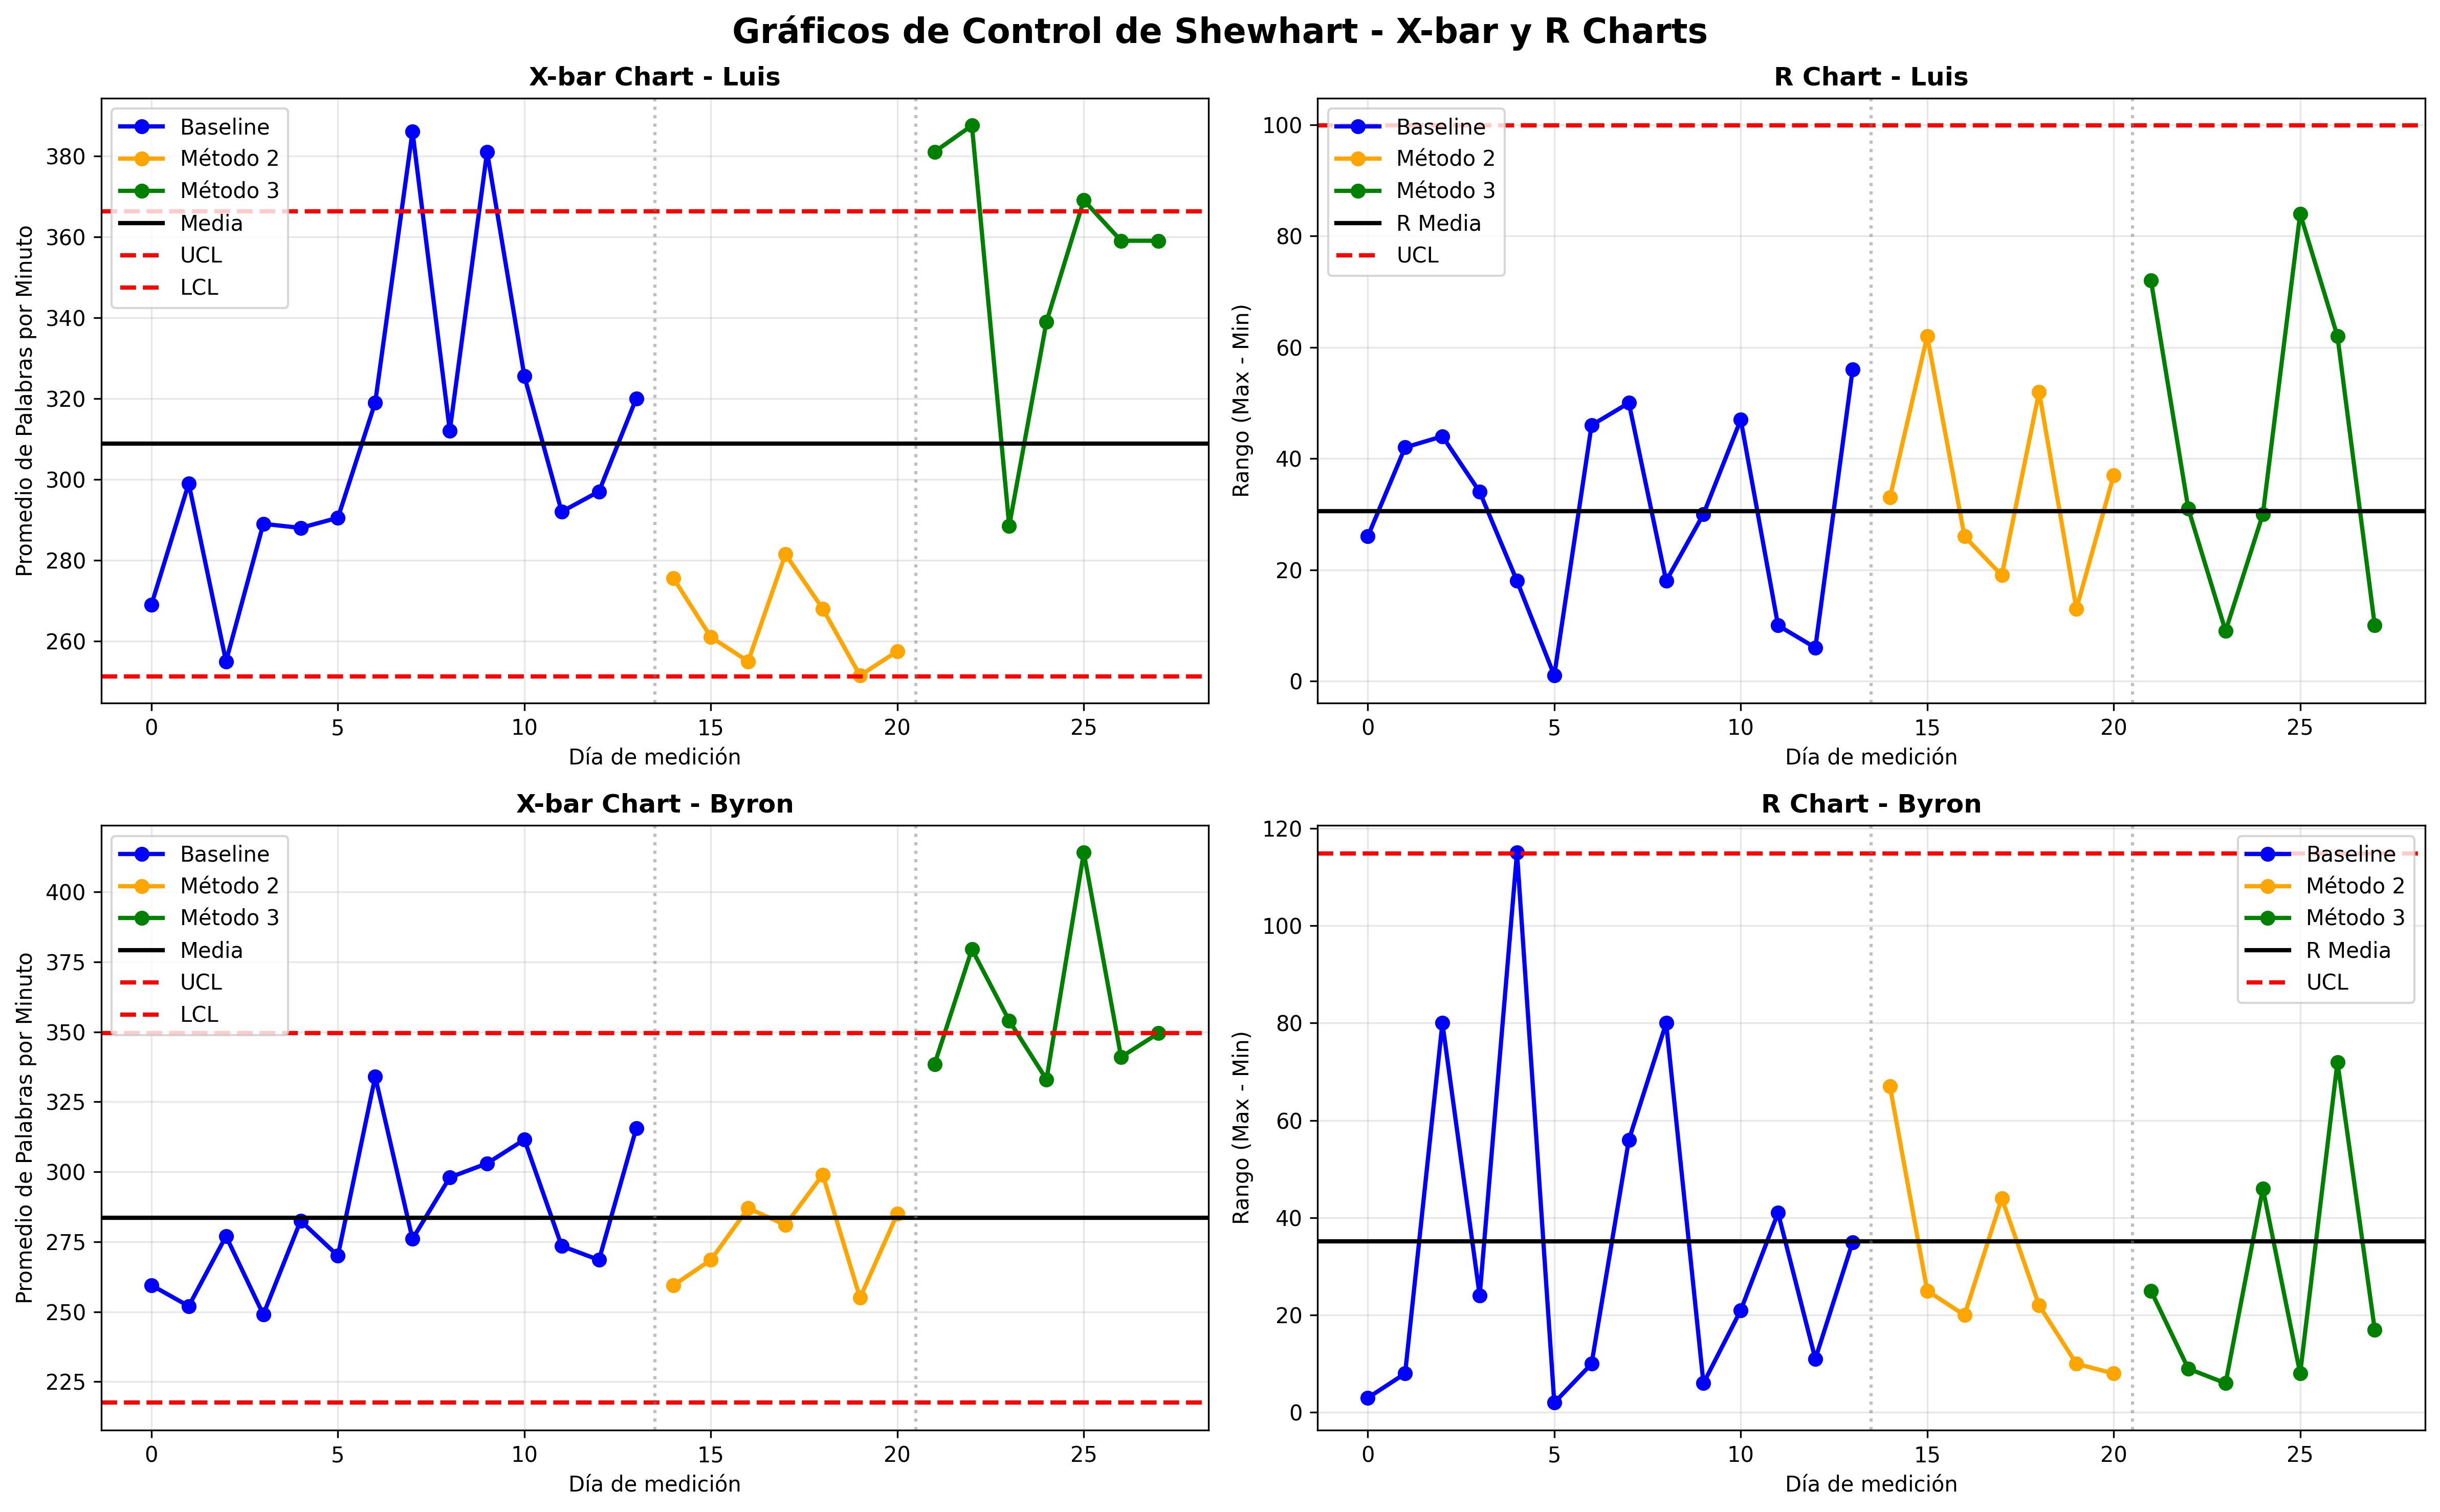

Recreate this plot in Python.
import pandas as pd
import numpy as np
import matplotlib.pyplot as plt
from datetime import datetime
import warnings
warnings.filterwarnings("ignore")

# Cargar los tres datasets
df1 = pd.read_csv('datos1.csv')
df2 = pd.read_csv('datos2.csv')
df3 = pd.read_csv('datos3.csv')

# Limpiar y preparar datos
for df in [df1, df2, df3]:
    df.columns = df.columns.str.strip()
    df['Lectura'] = df['Lectura'].str.strip()
    df['Fecha'] = pd.to_datetime(df['Fecha'], format='%d/%m/%Y')

# Agregar identificador de método
df1['Método'] = 'Baseline'
df2['Método'] = 'Método 2'
df3['Método'] = 'Método 3'

# Combinar todos los datasets
df_all = pd.concat([df1, df2, df3], ignore_index=True)
df_all = df_all.sort_values('Fecha').reset_index(drop=True)

print("="*80)
print("GRÁFICOS DE CONTROL DE SHEWHART - ANÁLISIS DE VARIACIÓN")
print("="*80)

# ==========================================
# FUNCIÓN PARA CALCULAR X-BAR Y R
# ==========================================
def calculate_xbar_r(data, subgroup_col='Fecha'):
    """
    Calcula X-bar (promedio) y R (rango) para cada subgrupo
    """
    grouped = data.groupby(subgroup_col)
    
    xbar = grouped.mean()
    r = grouped.apply(lambda x: x.max() - x.min())
    n = grouped.size()
    
    return xbar, r, n

# ==========================================
# CALCULAR LÍMITES DE CONTROL PARA BASELINE
# ==========================================
def calculate_control_limits(xbar, r, n):
    """
    Calcula límites de control para gráficos X-bar y R
    Constantes para n=2 (2 mediciones por día)
    """
    # Constantes para n=2
    A2 = 1.880
    D3 = 0
    D4 = 3.267
    
    # X-bar chart
    xbar_mean = xbar.mean()
    r_mean = r.mean()
    
    UCL_xbar = xbar_mean + A2 * r_mean
    LCL_xbar = xbar_mean - A2 * r_mean
    
    # R chart
    UCL_r = D4 * r_mean
    LCL_r = D3 * r_mean
    
    return {
        'xbar_mean': xbar_mean,
        'UCL_xbar': UCL_xbar,
        'LCL_xbar': LCL_xbar,
        'r_mean': r_mean,
        'UCL_r': UCL_r,
        'LCL_r': LCL_r
    }

# ==========================================
# ANÁLISIS PARA LUIS
# ==========================================
print("\n" + "="*80)
print("ANÁLISIS DE CONTROL PARA LUIS")
print("="*80)

# Calcular X-bar y R por fecha para cada método
xbar_luis_1, r_luis_1, n_luis_1 = calculate_xbar_r(df1[['Fecha', 'Palabras por Minuto (Luis)']], 'Fecha')
xbar_luis_2, r_luis_2, n_luis_2 = calculate_xbar_r(df2[['Fecha', 'Palabras por Minuto (Luis)']], 'Fecha')
xbar_luis_3, r_luis_3, n_luis_3 = calculate_xbar_r(df3[['Fecha', 'Palabras por Minuto (Luis)']], 'Fecha')

# Usar baseline para establecer límites de control
limits_luis = calculate_control_limits(
    xbar_luis_1['Palabras por Minuto (Luis)'], 
    r_luis_1['Palabras por Minuto (Luis)'], 
    2
)

print("\nLÍMITES DE CONTROL BASADOS EN BASELINE (Luis):")
print(f"  X-bar promedio: {limits_luis['xbar_mean']:.2f} ppm")
print(f"  UCL (X-bar):    {limits_luis['UCL_xbar']:.2f} ppm")
print(f"  LCL (X-bar):    {limits_luis['LCL_xbar']:.2f} ppm")
print(f"  R promedio:     {limits_luis['r_mean']:.2f} ppm")
print(f"  UCL (R):        {limits_luis['UCL_r']:.2f} ppm")

# Combinar todos los X-bar para Luis
xbar_luis_all = pd.concat([
    xbar_luis_1['Palabras por Minuto (Luis)'].to_frame().assign(Método='Baseline'),
    xbar_luis_2['Palabras por Minuto (Luis)'].to_frame().assign(Método='Método 2'),
    xbar_luis_3['Palabras por Minuto (Luis)'].to_frame().assign(Método='Método 3')
])

# Detectar puntos fuera de control
out_of_control_luis = []
for idx, row in xbar_luis_all.iterrows():
    value = row['Palabras por Minuto (Luis)']
    metodo = row['Método']
    if value > limits_luis['UCL_xbar'] or value < limits_luis['LCL_xbar']:
        out_of_control_luis.append({
            'Fecha': idx,
            'Valor': value,
            'Método': metodo,
            'Tipo': 'Por encima de UCL' if value > limits_luis['UCL_xbar'] else 'Por debajo de LCL'
        })

print(f"\n🔴 PUNTOS FUERA DE CONTROL (Luis): {len(out_of_control_luis)}")
for point in out_of_control_luis:
    print(f"  {point['Fecha'].strftime('%d/%m/%Y')} - {point['Método']}: {point['Valor']:.1f} ppm ({point['Tipo']})")

# ==========================================
# ANÁLISIS PARA BYRON
# ==========================================
print("\n" + "="*80)
print("ANÁLISIS DE CONTROL PARA BYRON")
print("="*80)

# Calcular X-bar y R por fecha para cada método
xbar_byron_1, r_byron_1, n_byron_1 = calculate_xbar_r(df1[['Fecha', 'Palabras por Minuto (Byron)']], 'Fecha')
xbar_byron_2, r_byron_2, n_byron_2 = calculate_xbar_r(df2[['Fecha', 'Palabras por Minuto (Byron)']], 'Fecha')
xbar_byron_3, r_byron_3, n_byron_3 = calculate_xbar_r(df3[['Fecha', 'Palabras por Minuto (Byron)']], 'Fecha')

# Usar baseline para establecer límites de control
limits_byron = calculate_control_limits(
    xbar_byron_1['Palabras por Minuto (Byron)'], 
    r_byron_1['Palabras por Minuto (Byron)'], 
    2
)

print("\nLÍMITES DE CONTROL BASADOS EN BASELINE (Byron):")
print(f"  X-bar promedio: {limits_byron['xbar_mean']:.2f} ppm")
print(f"  UCL (X-bar):    {limits_byron['UCL_xbar']:.2f} ppm")
print(f"  LCL (X-bar):    {limits_byron['LCL_xbar']:.2f} ppm")
print(f"  R promedio:     {limits_byron['r_mean']:.2f} ppm")
print(f"  UCL (R):        {limits_byron['UCL_r']:.2f} ppm")

# Combinar todos los X-bar para Byron
xbar_byron_all = pd.concat([
    xbar_byron_1['Palabras por Minuto (Byron)'].to_frame().assign(Método='Baseline'),
    xbar_byron_2['Palabras por Minuto (Byron)'].to_frame().assign(Método='Método 2'),
    xbar_byron_3['Palabras por Minuto (Byron)'].to_frame().assign(Método='Método 3')
])

# Detectar puntos fuera de control
out_of_control_byron = []
for idx, row in xbar_byron_all.iterrows():
    value = row['Palabras por Minuto (Byron)']
    metodo = row['Método']
    if value > limits_byron['UCL_xbar'] or value < limits_byron['LCL_xbar']:
        out_of_control_byron.append({
            'Fecha': idx,
            'Valor': value,
            'Método': metodo,
            'Tipo': 'Por encima de UCL' if value > limits_byron['UCL_xbar'] else 'Por debajo de LCL'
        })

print(f"\n🔴 PUNTOS FUERA DE CONTROL (Byron): {len(out_of_control_byron)}")
for point in out_of_control_byron:
    print(f"  {point['Fecha'].strftime('%d/%m/%Y')} - {point['Método']}: {point['Valor']:.1f} ppm ({point['Tipo']})")

# ==========================================
# CREAR GRÁFICOS
# ==========================================
print("\n" + "="*80)
print("GENERANDO GRÁFICOS DE CONTROL...")
print("="*80)

# Figura con 4 subplots (X-bar y R para ambos)
fig, axes = plt.subplots(2, 2, figsize=(16, 10))
fig.suptitle('Gráficos de Control de Shewhart - X-bar y R Charts', fontsize=16, fontweight='bold')

# Preparar datos para plotting
dates_all = pd.concat([
    xbar_luis_1.index.to_series().reset_index(drop=True),
    xbar_luis_2.index.to_series().reset_index(drop=True),
    xbar_luis_3.index.to_series().reset_index(drop=True)
])

# X-bar chart para Luis
ax1 = axes[0, 0]
x_pos = list(range(len(xbar_luis_all)))

# Dividir por método para colores
baseline_mask = xbar_luis_all['Método'] == 'Baseline'
musica_mask = xbar_luis_all['Método'] == 'Método 2'
optimo_mask = xbar_luis_all['Método'] == 'Método 3'

ax1.plot(np.array(x_pos)[baseline_mask], xbar_luis_all[baseline_mask]['Palabras por Minuto (Luis)'], 
         'o-', color='blue', label='Baseline', linewidth=2, markersize=6)
ax1.plot(np.array(x_pos)[musica_mask], xbar_luis_all[musica_mask]['Palabras por Minuto (Luis)'], 
         'o-', color='orange', label='Método 2', linewidth=2, markersize=6)
ax1.plot(np.array(x_pos)[optimo_mask], xbar_luis_all[optimo_mask]['Palabras por Minuto (Luis)'], 
         'o-', color='green', label='Método 3', linewidth=2, markersize=6)

ax1.axhline(limits_luis['xbar_mean'], color='black', linestyle='-', linewidth=2, label='Media')
ax1.axhline(limits_luis['UCL_xbar'], color='red', linestyle='--', linewidth=2, label='UCL')
ax1.axhline(limits_luis['LCL_xbar'], color='red', linestyle='--', linewidth=2, label='LCL')

# Marcar separación entre métodos
ax1.axvline(len(xbar_luis_1) - 0.5, color='gray', linestyle=':', alpha=0.5)
ax1.axvline(len(xbar_luis_1) + len(xbar_luis_2) - 0.5, color='gray', linestyle=':', alpha=0.5)

ax1.set_title('X-bar Chart - Luis', fontsize=12, fontweight='bold')
ax1.set_xlabel('Día de medición')
ax1.set_ylabel('Promedio de Palabras por Minuto')
ax1.legend(loc='best')
ax1.grid(True, alpha=0.3)

# R chart para Luis
ax2 = axes[0, 1]
r_luis_all = pd.concat([
    r_luis_1['Palabras por Minuto (Luis)'].to_frame().assign(Método='Baseline'),
    r_luis_2['Palabras por Minuto (Luis)'].to_frame().assign(Método='Método 2'),
    r_luis_3['Palabras por Minuto (Luis)'].to_frame().assign(Método='Método 3')
])

baseline_mask_r = r_luis_all['Método'] == 'Baseline'
musica_mask_r = r_luis_all['Método'] == 'Método 2'
optimo_mask_r = r_luis_all['Método'] == 'Método 3'

ax2.plot(np.array(x_pos)[baseline_mask_r], r_luis_all[baseline_mask_r]['Palabras por Minuto (Luis)'], 
         'o-', color='blue', label='Baseline', linewidth=2, markersize=6)
ax2.plot(np.array(x_pos)[musica_mask_r], r_luis_all[musica_mask_r]['Palabras por Minuto (Luis)'], 
         'o-', color='orange', label='Método 2', linewidth=2, markersize=6)
ax2.plot(np.array(x_pos)[optimo_mask_r], r_luis_all[optimo_mask_r]['Palabras por Minuto (Luis)'], 
         'o-', color='green', label='Método 3', linewidth=2, markersize=6)

ax2.axhline(limits_luis['r_mean'], color='black', linestyle='-', linewidth=2, label='R Media')
ax2.axhline(limits_luis['UCL_r'], color='red', linestyle='--', linewidth=2, label='UCL')

# Marcar separación entre métodos
ax2.axvline(len(r_luis_1) - 0.5, color='gray', linestyle=':', alpha=0.5)
ax2.axvline(len(r_luis_1) + len(r_luis_2) - 0.5, color='gray', linestyle=':', alpha=0.5)

ax2.set_title('R Chart - Luis', fontsize=12, fontweight='bold')
ax2.set_xlabel('Día de medición')
ax2.set_ylabel('Rango (Max - Min)')
ax2.legend(loc='best')
ax2.grid(True, alpha=0.3)

# X-bar chart para Byron
ax3 = axes[1, 0]
ax3.plot(np.array(x_pos)[baseline_mask], xbar_byron_all[baseline_mask]['Palabras por Minuto (Byron)'], 
         'o-', color='blue', label='Baseline', linewidth=2, markersize=6)
ax3.plot(np.array(x_pos)[musica_mask], xbar_byron_all[musica_mask]['Palabras por Minuto (Byron)'], 
         'o-', color='orange', label='Método 2', linewidth=2, markersize=6)
ax3.plot(np.array(x_pos)[optimo_mask], xbar_byron_all[optimo_mask]['Palabras por Minuto (Byron)'], 
         'o-', color='green', label='Método 3', linewidth=2, markersize=6)

ax3.axhline(limits_byron['xbar_mean'], color='black', linestyle='-', linewidth=2, label='Media')
ax3.axhline(limits_byron['UCL_xbar'], color='red', linestyle='--', linewidth=2, label='UCL')
ax3.axhline(limits_byron['LCL_xbar'], color='red', linestyle='--', linewidth=2, label='LCL')

# Marcar separación entre métodos
ax3.axvline(len(xbar_byron_1) - 0.5, color='gray', linestyle=':', alpha=0.5)
ax3.axvline(len(xbar_byron_1) + len(xbar_byron_2) - 0.5, color='gray', linestyle=':', alpha=0.5)

ax3.set_title('X-bar Chart - Byron', fontsize=12, fontweight='bold')
ax3.set_xlabel('Día de medición')
ax3.set_ylabel('Promedio de Palabras por Minuto')
ax3.legend(loc='best')
ax3.grid(True, alpha=0.3)

# R chart para Byron
ax4 = axes[1, 1]
r_byron_all = pd.concat([
    r_byron_1['Palabras por Minuto (Byron)'].to_frame().assign(Método='Baseline'),
    r_byron_2['Palabras por Minuto (Byron)'].to_frame().assign(Método='Método 2'),
    r_byron_3['Palabras por Minuto (Byron)'].to_frame().assign(Método='Método 3')
])

ax4.plot(np.array(x_pos)[baseline_mask_r], r_byron_all[baseline_mask_r]['Palabras por Minuto (Byron)'], 
         'o-', color='blue', label='Baseline', linewidth=2, markersize=6)
ax4.plot(np.array(x_pos)[musica_mask_r], r_byron_all[musica_mask_r]['Palabras por Minuto (Byron)'], 
         'o-', color='orange', label='Método 2', linewidth=2, markersize=6)
ax4.plot(np.array(x_pos)[optimo_mask_r], r_byron_all[optimo_mask_r]['Palabras por Minuto (Byron)'], 
         'o-', color='green', label='Método 3', linewidth=2, markersize=6)

ax4.axhline(limits_byron['r_mean'], color='black', linestyle='-', linewidth=2, label='R Media')
ax4.axhline(limits_byron['UCL_r'], color='red', linestyle='--', linewidth=2, label='UCL')

# Marcar separación entre métodos
ax4.axvline(len(r_byron_1) - 0.5, color='gray', linestyle=':', alpha=0.5)
ax4.axvline(len(r_byron_1) + len(r_byron_2) - 0.5, color='gray', linestyle=':', alpha=0.5)

ax4.set_title('R Chart - Byron', fontsize=12, fontweight='bold')
ax4.set_xlabel('Día de medición')
ax4.set_ylabel('Rango (Max - Min)')
ax4.legend(loc='best')
ax4.grid(True, alpha=0.3)

plt.tight_layout()
plt.savefig('shewhart_control_charts.png', dpi=300, bbox_inches='tight')
plt.show()
print("\n✅ Gráficos guardados como 'shewhart_control_charts.png'")

# ==========================================
# EVALUACIÓN DE CAUSAS ESPECIALES
# ==========================================
print("\n" + "="*80)
print("EVALUACIÓN DE CAUSAS ESPECIALES DE VARIACIÓN")
print("="*80)

print(f"""
📊 RESUMEN DE ANÁLISIS:

Luis:
  • Puntos fuera de control: {len(out_of_control_luis)}
  • {'✅ Proceso bajo control estadístico' if len(out_of_control_luis) == 0 else '⚠️  Causas especiales detectadas'}

Byron:
  • Puntos fuera de control: {len(out_of_control_byron)}
  • {'✅ Proceso bajo control estadístico' if len(out_of_control_byron) == 0 else '⚠️  Causas especiales detectadas'}

🔍 INTERPRETACIÓN:
""")

# Analizar tendencias por método
for metodo in ['Baseline', 'Método 2', 'Método 3']:
    print(f"\n{metodo}:")
    luis_puntos = [p for p in out_of_control_luis if p['Método'] == metodo]
    byron_puntos = [p for p in out_of_control_byron if p['Método'] == metodo]
    
    if len(luis_puntos) > 0 or len(byron_puntos) > 0:
        print(f"  ⚠️  Variación especial detectada")
        if len(luis_puntos) > 0:
            print(f"     Luis: {len(luis_puntos)} puntos fuera de control")
        if len(byron_puntos) > 0:
            print(f"     Byron: {len(byron_puntos)} puntos fuera de control")
    else:
        print(f"  ✅ Sin variación especial")

print(f"""
💡 CONCLUSIONES:

1. {'Los cambios de método SÍ causaron variación especial' if (len(out_of_control_luis) > 0 or len(out_of_control_byron) > 0) else 'Los cambios NO causaron variación especial significativa'}

2. {'El método Método 3 muestra mejoras efectivas (puntos por encima de UCL)' if any(p['Método'] == 'Método 3' and p['Tipo'] == 'Por encima de UCL' for p in out_of_control_luis + out_of_control_byron) else 'No se detectaron mejoras significativas fuera de los límites'}

3. {'La música afectó negativamente el rendimiento (puntos por debajo de LCL)' if any(p['Método'] == 'Método 2' and p['Tipo'] == 'Por debajo de LCL' for p in out_of_control_luis + out_of_control_byron) else 'La música no causó deterioro significativo'}

4. Los cambios implementados {'son efectivos y deben mantenerse' if any(p['Método'] == 'Método 3' and p['Tipo'] == 'Por encima de UCL' for p in out_of_control_luis + out_of_control_byron) else 'requieren evaluación adicional'}
""")

print("="*80)